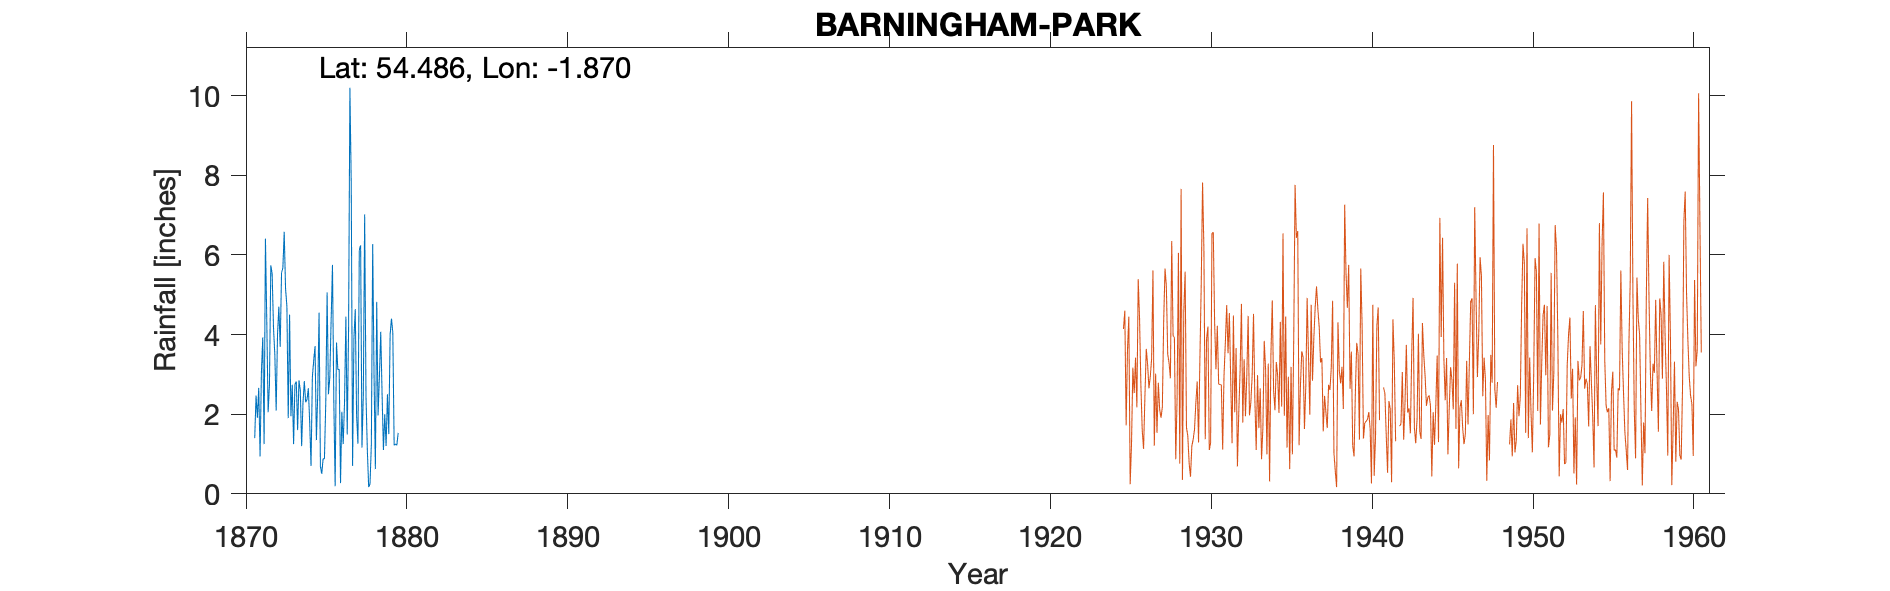

The file beside this chart, header and first rows:
BARNINGHAM PARK, , , , , , , , , , 
Grid ref, NZ085101, Long, -1.870, Lat, 54.49, Elevation, 650, ft, , 
Station no, 3483, , , , , , , , , 
, 1870, 1871, 1872, 1873, 1874, 1875, 1876, 1877, 1878, 1879
January, , 1.40, 5.74, 4.71, 2.28, 4.55, 0.19, 7.78, 1.10, 1.10
February, , 2.47, 5.53, 1.90, 2.83, 0.69, 3.80, 0.70, 0.17, 2.00
March, , 1.91, 4.18, 4.50, 2.30, 0.50, 3.12, 3.90, 0.25, 1.20
April, , 2.66, 3.50, 1.95, 2.37, 0.88, 3.13, 4.64, 1.25, 2.50
May, , 0.94, 2.09, 2.74, 2.65, 0.88, 0.27, 1.95, 6.27, 1.50
June, , 3.06, 3.99, 1.25, 1.80, 2.30, 2.06, 1.26, 3.01, 4.00
July, , 3.93, 4.70, 2.75, 0.70, 5.06, 1.25, 6.12, 0.62, 4.40
August, , 1.25, 3.69, 2.82, 2.93, 2.50, 2.31, 6.24, 4.82, 4.05
September, , 6.41, 5.55, 1.60, 3.35, 2.92, 4.45, 1.16, 1.97, 1.22
October, , 4.33, 5.67, 2.85, 3.71, 4.36, 1.49, 2.47, 2.93, 1.25
November, , 2.05, 6.58, 2.60, 1.35, 5.75, 4.10, 7.02, 4.07, 1.22
December, , 2.75, 5.15, 1.20, 2.50, 2.31, 10.20, 2.45, 2.50, 1.53
Total, , 33.16, 56.37, 30.87, 28.77, 32.70, 36.37, 45.69, 28.96, 25.97
TYRain_1870-1879_08_pt3/053, , , , , , , , , , 
# Readings for January-July 1875 were co…, , , , , , , , , , 
